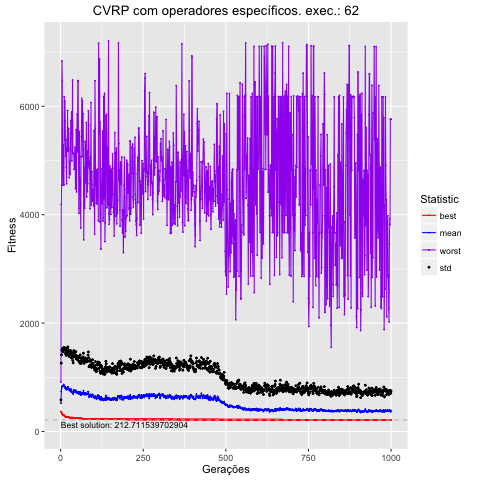

The table this chart was drawn from, first rows:
, Total, Media, DesvPad, Minimo, Maximo
1, 520396, 520.4, 62.71, 369.3, 912.4
2, 738327, 738.3, 523.2, 356.7, 4189
3, 798058, 798.1, 616.6, 355.4, 4537
4, 832863, 832.9, 672.4, 326.8, 6835
5, 835786, 835.8, 688.2, 314.4, 6461
6, 839308, 839.3, 640.8, 314.4, 4810
7, 830908, 830.9, 641.8, 298.9, 4546
8, 835405, 835.4, 658.6, 298.9, 4753
9, 866557, 866.6, 678.2, 298.9, 5282
10, 849957, 850, 697.1, 297.6, 4551
11, 835422, 835.4, 713.7, 297.6, 6177
12, 830755, 830.8, 685.9, 279.4, 5369
13, 827870, 827.9, 704.4, 279.4, 6095
14, 795020, 795, 645.3, 279.4, 5724
15, 805789, 805.8, 687.4, 269.7, 5083
16, 812006, 812, 697.1, 269.7, 5241
17, 771589, 771.6, 631.6, 269.7, 4882
18, 781113, 781.1, 654.8, 269.7, 4571
19, 775822, 775.8, 664.6, 269.7, 5389
20, 795521, 795.5, 679.6, 269.7, 5233
21, 817059, 817.1, 725.8, 268.3, 5921
22, 825605, 825.6, 734.7, 268.3, 5172
23, 787560, 787.6, 671, 268.3, 5586
24, 790375, 790.4, 703.8, 268.3, 5591
25, 775476, 775.5, 644.8, 256, 5218
26, 763738, 763.7, 620.1, 256, 4683
27, 776177, 776.2, 676.2, 254, 4980
28, 767475, 767.5, 698.7, 254, 4772
29, 746818, 746.8, 682.6, 254, 4744
30, 782768, 782.8, 709.8, 254, 5496
31, 782222, 782.2, 704, 254, 5730
32, 758871, 758.9, 682.3, 254, 5688
33, 721130, 721.1, 632, 254, 5891
34, 740099, 740.1, 666.4, 254, 4994
35, 729450, 729.5, 666.9, 254, 5182
36, 717662, 717.7, 644.6, 254, 6484
37, 697034, 697, 610.6, 254, 5129
38, 693088, 693.1, 573, 254, 5129
39, 766155, 766.2, 695.8, 254, 5129
40, 768533, 768.5, 722.7, 248.9, 5129
41, 749826, 749.8, 691.7, 248.9, 4837
42, 739722, 739.7, 669.5, 248.9, 4915
43, 726528, 726.5, 658, 248.9, 5243
44, 746271, 746.3, 652.4, 248.9, 5019
45, 743706, 743.7, 670.2, 248.9, 4482
46, 759022, 759, 713.6, 248.9, 4656
47, 721301, 721.3, 619.6, 248.9, 5570
48, 723239, 723.2, 647.1, 248.9, 4421
49, 710920, 710.9, 623.4, 247.9, 5270
50, 725554, 725.6, 666.6, 247.9, 5852
51, 709868, 709.9, 627, 247.9, 5160
52, 721092, 721.1, 659.5, 247.9, 6455
53, 725708, 725.7, 650.6, 247.9, 6475
54, 725056, 725.1, 644.1, 246.1, 5368
55, 704078, 704.1, 598.7, 246.1, 4118
56, 697627, 697.6, 583.9, 241.4, 4025
57, 686983, 687, 593.2, 241.4, 5535
58, 716498, 716.5, 646.5, 241.4, 4670
59, 734540, 734.5, 678.5, 241.4, 4669
60, 677401, 677.4, 574.2, 241.4, 4191
... 940 more rows
